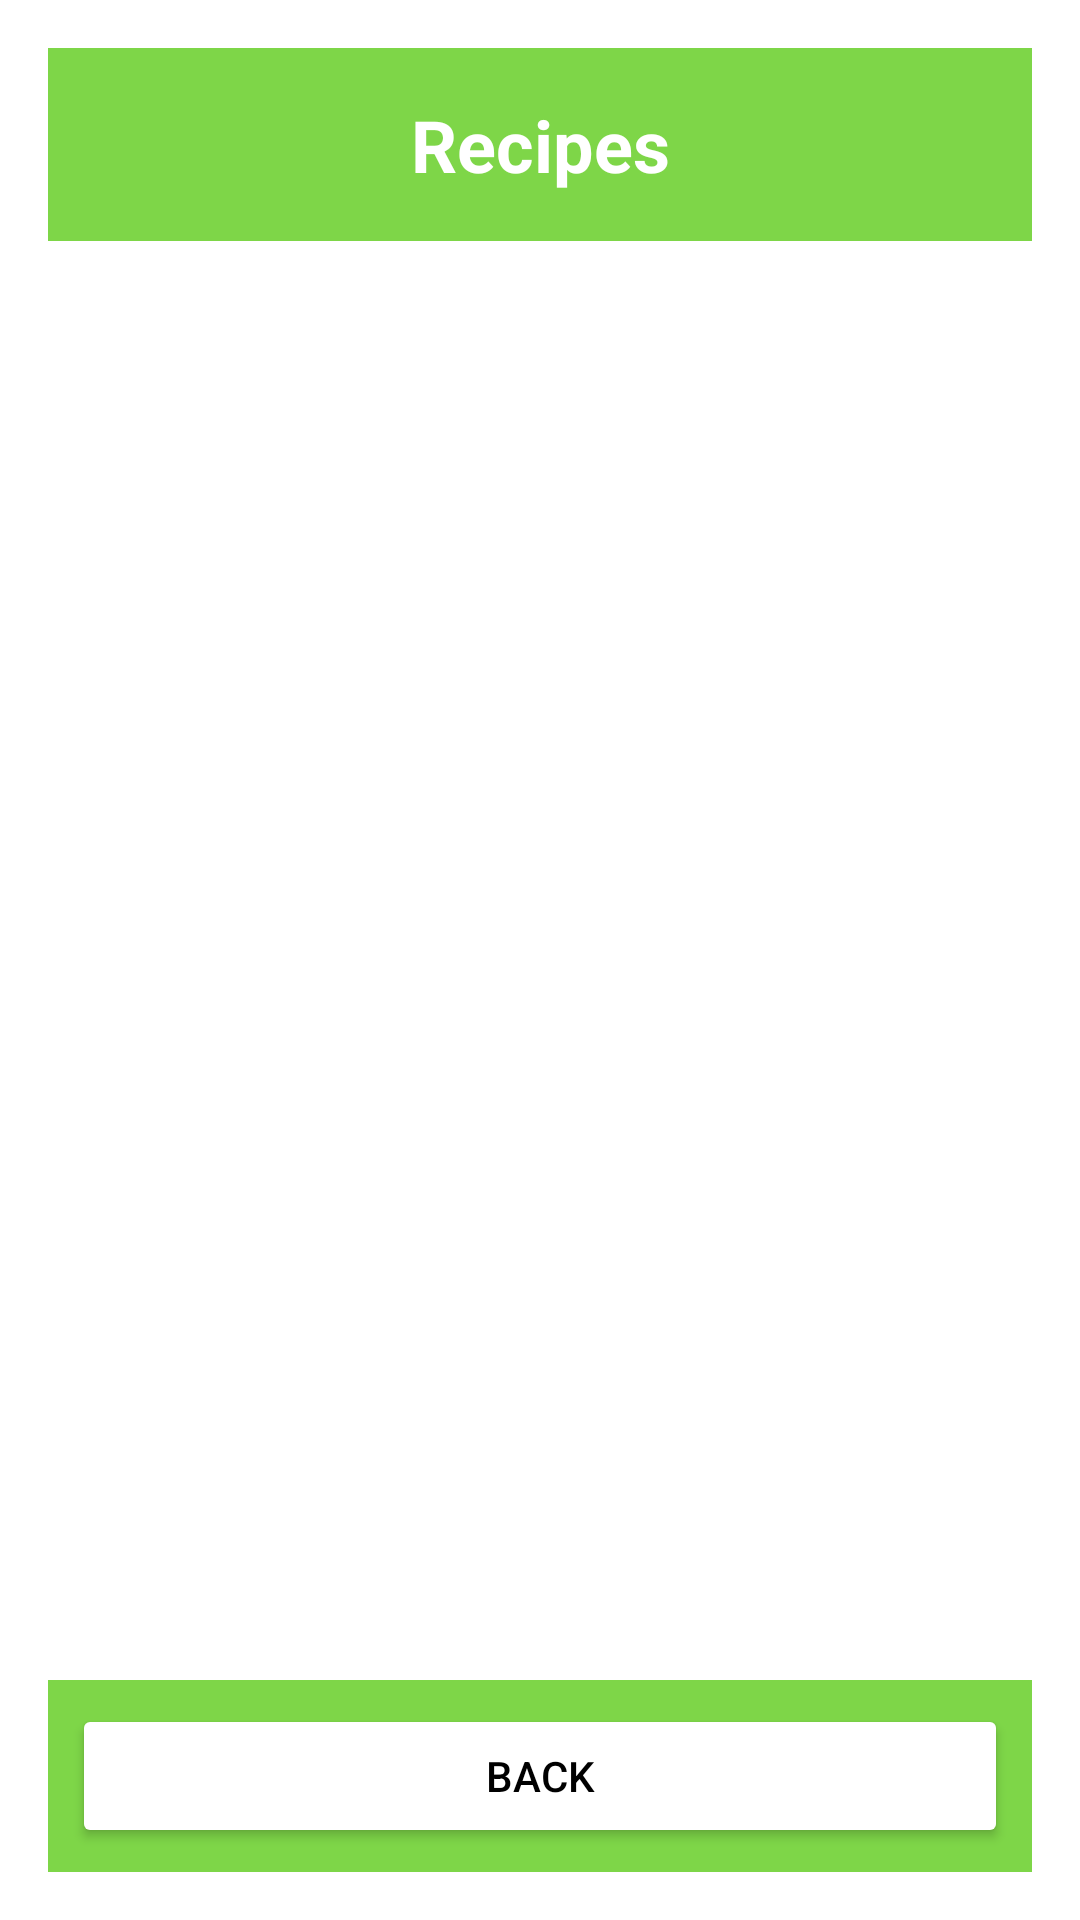

Reconstruct the res/layout file that produces this screen, plus the resources it refers to.
<!-- AndroidManifest.xml: application theme Theme.Dinhduong -->
<!-- res/layout/activity_recipes.xml -->
<?xml version="1.0" encoding="utf-8"?>
<LinearLayout xmlns:android="http://schemas.android.com/apk/res/android"
    android:layout_width="match_parent"
    android:layout_height="match_parent"
    android:orientation="vertical"
    android:padding="16dp"
    android:background="#FFFFFF">

    <TextView
        android:layout_width="match_parent"
        android:layout_height="wrap_content"
        android:text="@string/recipes"
        android:textSize="24sp"
        android:textStyle="bold"
        android:background="#7ED648"
        android:padding="16dp"
        android:textColor="#FFFFFF"
        android:gravity="center"
        android:layout_marginBottom="16dp"/>

    <ListView
        android:id="@+id/listViewRecipes"
        android:layout_width="match_parent"
        android:layout_height="0dp"
        android:layout_weight="1"
        android:layout_marginBottom="16dp"/>

    <LinearLayout
        android:layout_width="match_parent"
        android:layout_height="wrap_content"
        android:background="#7ED648"
        android:padding="8dp"
        android:orientation="horizontal">

        <Button
            android:id="@+id/buttonBack"
            android:layout_width="0dp"
            android:layout_weight="1"
            android:layout_height="wrap_content"
            android:text="@string/back"
            android:backgroundTint="#FFFFFF"
            android:textColor="#000000"/>
    </LinearLayout>
</LinearLayout>
<!-- resources referenced by this layout -->
<resources>
  <string name="back">Back</string>
  <string name="recipes">Recipes</string>
  <style name="Theme.Dinhduong" parent="Base.Theme.Dinhduong" />
  <style name="Base.Theme.Dinhduong" parent="Theme.Material3.DayNight.NoActionBar">
          
          
      </style>
</resources>
